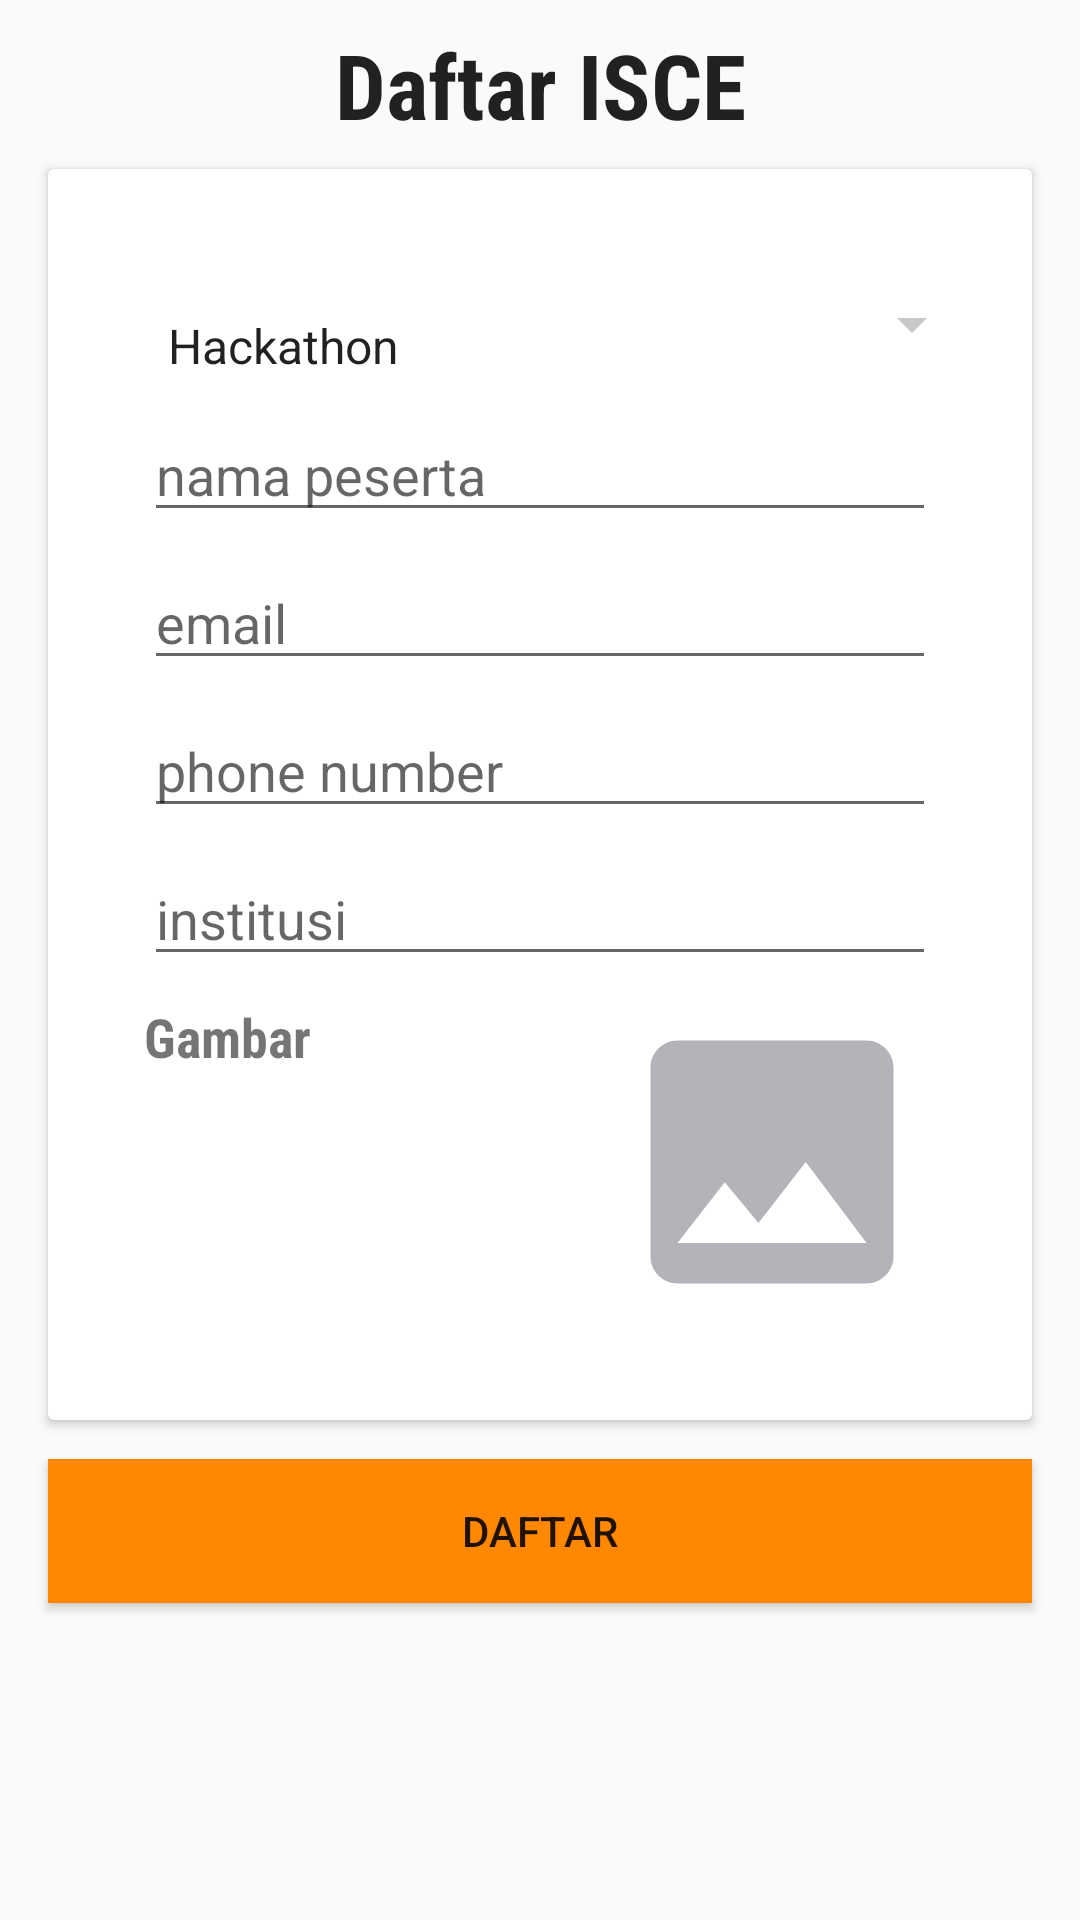

Produce the Android XML layout that renders to this screen, including the resource entries it uses.
<!-- AndroidManifest.xml: application theme AppTheme -->
<!-- res/layout/activity_create.xml -->
<?xml version="1.0" encoding="utf-8"?>
<android.support.constraint.ConstraintLayout xmlns:android="http://schemas.android.com/apk/res/android"
    xmlns:app="http://schemas.android.com/apk/res-auto"
    xmlns:tools="http://schemas.android.com/tools"
    android:layout_width="match_parent"
    android:layout_height="match_parent"
    tools:context=".CreateActivity">


    <TextView
        android:id="@+id/textView"
        android:layout_width="wrap_content"
        android:layout_height="0dp"
        android:layout_marginEnd="8dp"
        android:layout_marginLeft="8dp"
        android:layout_marginRight="8dp"
        android:layout_marginStart="8dp"
        android:layout_marginTop="8dp"
        android:text="Daftar ISCE"
        android:textAppearance="@style/TextAppearance.AppCompat.Body1"
        android:textSize="30sp"
        android:textStyle="bold"
        app:fontFamily="sans-serif-condensed"
        app:layout_constraintEnd_toEndOf="parent"
        app:layout_constraintStart_toStartOf="parent"
        app:layout_constraintTop_toTopOf="parent" />

    <android.support.v7.widget.CardView
        android:id="@+id/cardView"
        android:layout_width="match_parent"
        android:layout_height="wrap_content"
        android:layout_marginEnd="16dp"
        android:layout_marginLeft="16dp"
        android:layout_marginRight="16dp"
        android:layout_marginStart="16dp"
        android:layout_marginTop="8dp"
        app:layout_constraintEnd_toEndOf="parent"
        app:layout_constraintStart_toStartOf="parent"
        app:layout_constraintTop_toBottomOf="@+id/textView">

        <android.support.constraint.ConstraintLayout
            android:layout_width="match_parent"
            android:layout_height="wrap_content">

            <EditText
                android:id="@+id/in_phone"
                android:layout_width="0dp"
                android:layout_height="wrap_content"
                android:layout_marginEnd="32dp"
                android:layout_marginLeft="32dp"
                android:layout_marginRight="32dp"
                android:layout_marginStart="32dp"
                android:layout_marginTop="8dp"
                android:ems="10"
                android:hint="phone number"
                android:inputType="phone"
                app:layout_constraintEnd_toEndOf="parent"
                app:layout_constraintStart_toStartOf="parent"
                app:layout_constraintTop_toBottomOf="@+id/in_email" />

            <EditText
                android:id="@+id/in_nama_pes"
                android:layout_width="0dp"
                android:layout_height="wrap_content"
                android:layout_marginEnd="32dp"
                android:layout_marginStart="32dp"
                android:layout_marginTop="8dp"
                android:ems="10"
                android:hint="nama peserta"
                android:inputType="textPersonName"
                app:layout_constraintEnd_toEndOf="parent"
                app:layout_constraintStart_toStartOf="parent"
                app:layout_constraintTop_toBottomOf="@+id/in_jenis_keg" />

            <EditText
                android:id="@+id/in_institusi"
                android:layout_width="0dp"
                android:layout_height="wrap_content"
                android:layout_marginEnd="32dp"
                android:layout_marginLeft="32dp"
                android:layout_marginRight="32dp"
                android:layout_marginStart="32dp"
                android:layout_marginTop="8dp"
                android:ems="10"
                android:hint="institusi"
                android:inputType="textPersonName"
                app:layout_constraintEnd_toEndOf="parent"
                app:layout_constraintStart_toStartOf="parent"
                app:layout_constraintTop_toBottomOf="@+id/in_phone" />

            <EditText
                android:id="@+id/in_email"
                android:layout_width="0dp"
                android:layout_height="wrap_content"
                android:layout_marginEnd="32dp"
                android:layout_marginLeft="32dp"
                android:layout_marginRight="32dp"
                android:layout_marginStart="32dp"
                android:layout_marginTop="8dp"
                android:ems="10"
                android:hint="email"
                android:inputType="textEmailAddress"
                app:layout_constraintEnd_toEndOf="parent"
                app:layout_constraintStart_toStartOf="parent"
                app:layout_constraintTop_toBottomOf="@+id/in_nama_pes" />

            <TextView
                android:id="@+id/textView2"
                android:layout_width="0dp"
                android:layout_height="wrap_content"
                android:layout_marginLeft="32dp"
                android:layout_marginStart="32dp"
                android:layout_marginTop="8dp"
                android:text="Gambar"
                android:textSize="18sp"
                android:textStyle="bold"
                app:fontFamily="sans-serif-condensed"
                app:layout_constraintStart_toStartOf="parent"
                app:layout_constraintTop_toBottomOf="@+id/in_institusi" />

            <LinearLayout
                android:layout_width="0dp"
                android:layout_height="wrap_content"
                android:layout_marginEnd="57dp"
                android:layout_marginLeft="32dp"
                android:layout_marginRight="57dp"
                android:layout_marginStart="32dp"
                android:orientation="horizontal"
                app:layout_constraintEnd_toStartOf="@+id/in_photo"
                app:layout_constraintStart_toStartOf="parent"
                app:layout_constraintTop_toBottomOf="@+id/textView2">

                <ImageButton
                    android:id="@+id/imageButton2"
                    android:layout_width="match_parent"
                    android:layout_height="wrap_content"
                    android:layout_marginRight="@dimen/cardview_default_elevation"
                    android:layout_weight="1"
                    android:background="@color/colorAccent"
                    android:onClick="getGalery"
                    app:srcCompat="@drawable/ic_photo_library_black_24dp"
                    tools:ignore="VectorDrawableCompat" />

                <ImageButton
                    android:id="@+id/imageButton"
                    style="@style/Base.AlertDialog.AppCompat.Light"
                    android:layout_width="match_parent"
                    android:layout_height="wrap_content"
                    android:layout_weight="1"
                    android:background="@color/colorAccent"
                    android:onClick="getPicture"
                    app:srcCompat="@drawable/ic_photo_camera_black_24dp"
                    tools:ignore="VectorDrawableCompat"
                    tools:layout_editor_absoluteX="138dp"
                    tools:layout_editor_absoluteY="291dp" />

            </LinearLayout>

            <ImageView
                android:id="@+id/in_photo"
                android:layout_width="108dp"
                android:layout_height="108dp"
                android:layout_marginBottom="32dp"
                android:layout_marginEnd="8dp"
                android:layout_marginLeft="8dp"
                android:layout_marginRight="8dp"
                android:layout_marginStart="8dp"
                android:layout_marginTop="8dp"
                app:layout_constraintBottom_toBottomOf="parent"
                app:layout_constraintEnd_toEndOf="parent"
                app:layout_constraintHorizontal_bias="0.789"
                app:layout_constraintStart_toEndOf="@+id/textView2"
                app:layout_constraintTop_toBottomOf="@+id/in_institusi"
                app:layout_constraintVertical_bias="1.0"
                app:srcCompat="@drawable/ic_insert_photo_black_24dp"
                tools:ignore="VectorDrawableCompat" />

            <Spinner
                android:id="@+id/in_jenis_keg"
                android:layout_width="0dp"
                android:layout_height="wrap_content"
                android:layout_marginEnd="16dp"
                android:layout_marginLeft="32dp"
                android:layout_marginRight="16dp"
                android:layout_marginStart="32dp"
                android:layout_marginTop="32dp"
                android:backgroundTint="@color/cardview_shadow_start_color"
                android:entries="@array/judul_kegiatan"
                android:paddingBottom="2dp"
                android:paddingTop="16dp"
                app:layout_constraintBottom_toTopOf="@+id/in_nama_pes"
                app:layout_constraintEnd_toEndOf="parent"
                app:layout_constraintStart_toStartOf="parent"
                app:layout_constraintTop_toTopOf="parent" />

        </android.support.constraint.ConstraintLayout>
    </android.support.v7.widget.CardView>

    <Button
        android:id="@+id/button"
        android:layout_width="0dp"
        android:layout_height="wrap_content"
        android:layout_marginBottom="8dp"
        android:layout_marginEnd="16dp"
        android:layout_marginLeft="16dp"
        android:layout_marginRight="16dp"
        android:layout_marginStart="16dp"
        android:layout_marginTop="8dp"
        android:background="@color/colorAccent"
        android:onClick="create_peserta"
        android:text="Daftar"
        app:layout_constraintBottom_toBottomOf="parent"
        app:layout_constraintEnd_toEndOf="parent"
        app:layout_constraintHorizontal_bias="0.51"
        app:layout_constraintStart_toStartOf="parent"
        app:layout_constraintTop_toBottomOf="@+id/cardView"
        app:layout_constraintVertical_bias="0.049" />


</android.support.constraint.ConstraintLayout>
<!-- resources referenced by this layout -->
<resources>
  <string-array name="judul_kegiatan">
          <item>Hackathon</item>
          <item>Olkom</item>
          <item>Bazar</item>
          <item>Seminar</item>
      </string-array>
  <color name="colorAccent">#ff8800</color>
  <!-- drawable ic_insert_photo_black_24dp (drawable) -->
  <vector android:height="24dp" android:tint="#B4B3B9"
      android:viewportHeight="24.0" android:viewportWidth="24.0"
      android:width="24dp" xmlns:android="http://schemas.android.com/apk/res/android">
      <path android:fillColor="#FF000000" android:pathData="M21,19V5c0,-1.1 -0.9,-2 -2,-2H5c-1.1,0 -2,0.9 -2,2v14c0,1.1 0.9,2 2,2h14c1.1,0 2,-0.9 2,-2zM8.5,13.5l2.5,3.01L14.5,12l4.5,6H5l3.5,-4.5z"/>
  </vector>
  <style name="AppTheme" parent="Theme.AppCompat.Light.DarkActionBar">
          
          <item name="colorPrimary">@color/colorPrimary</item>
          <item name="colorPrimaryDark">@color/colorPrimaryDark</item>
          <item name="colorAccent">@color/colorAccent</item>
          <item name="coordinatorLayoutStyle">@style/Widget.Support.CoordinatorLayout</item>
          
          <item name="cardViewStyle">@style/CardView</item>
      </style>
  <color name="colorPrimary">#e9a84c</color>
  <color name="colorPrimaryDark">#b35604</color>
</resources>
